Run: headless pygame with SDL's dummy video driver; simulated clock (each Clock.tick advances the game by its frame time, no real sleeping); random seed 0; keys injected as events and as key.get_pressed() state; mouse plan: one left click at the window centre at the start of phase 2, then a move to the lower-right quarter at the start of phase 3.
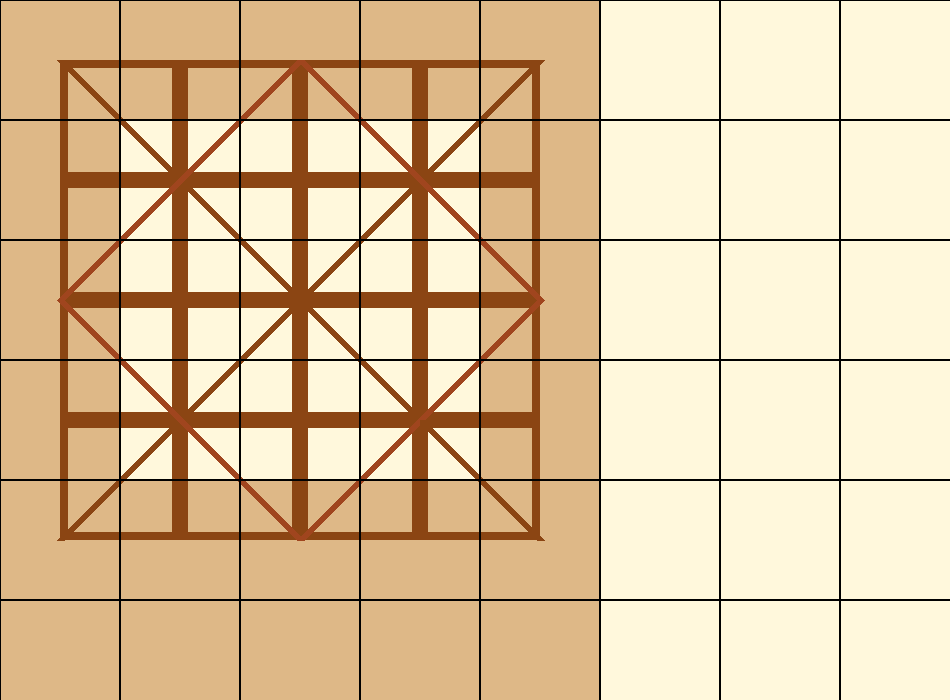
Frame 1 of 4 · flips 1–60 · no input
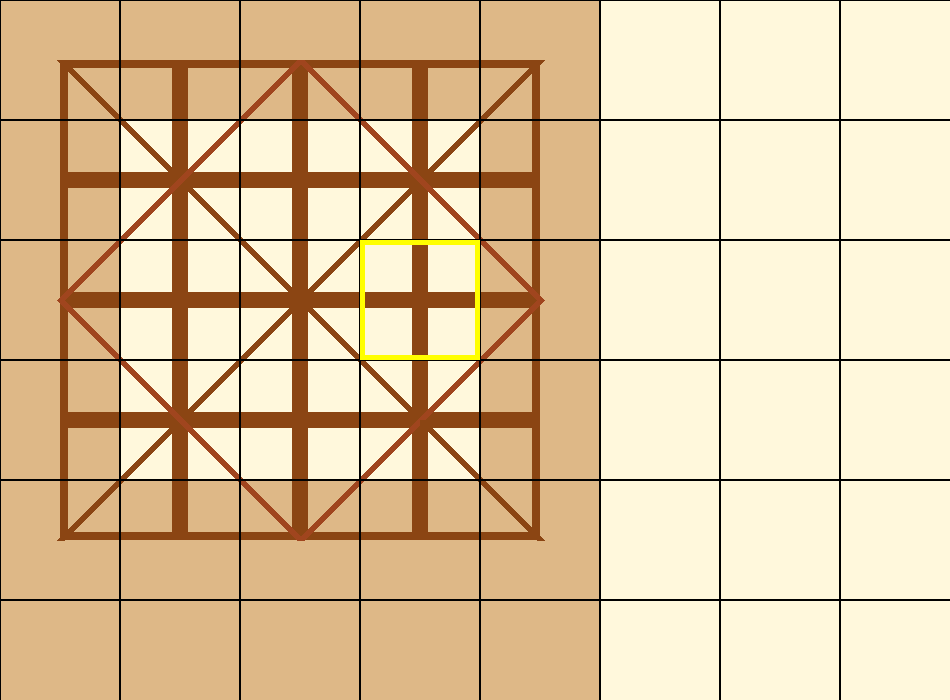
Frame 2 of 4 · flips 61–180 · clicked the window centre · tapped SPACE, RETURN · held RIGHT (→), D
Frame 3 of 4 · flips 181–300 · moved the mouse to the lower-right quarter · held DOWN (↓), S · screen unchanged from frame 2, image omitted
Frame 4 of 4 · flips 301–420 · held LEFT (←), A, UP (↑), W · screen unchanged from frame 3, image omitted

The pygame program that drew these frames:


import pygame
 
# Define some colors
BLACK = (0, 0, 0)
BWHITE = (255,248,220)

WHITE = (255, 255, 255)
GREEN = (0, 255, 0)
RED = (255, 0, 0)
BLUE = (0, 0, 255)
GREEN = (0, 255, 0)
CYAN = (0, 255, 255)
BROWN = (139,69,19)
TWOBROWN = (160,69,30)
LBROWN = (222,184,135)
GREY = (170, 170, 170)
DKGREY = (85, 85, 85)
YELLOW = (255, 255, 0)
MAGENTA = (255, 0, 255)

      
# This sets the WIDTH and HEIGHT of each grid location
WIDTH = 120
HEIGHT = 120
DIM = 4  # spaces in a row/col
GRID = 120  # for drawing
dimm2=6
grid = []

 
# This sets the margin between each cell
MARGIN = 5
class Board:
    def __init__(self, dim,dimm2,grid):
        self.dim = dim
        self.dimm2 = dimm2
        self.grid = grid        
        self.reset()
    

    def reset(self):
        self.select = []
        self.turn = 'r'
        self.preventDeselect = False
       

    def processMouse(self, mx, my):
        """ mouse is in grid coordinates """
        #nothing is selected, find a piece to select
        if len(self.select) == 0:
            #if self.grid[my][mx].lower() == self.turn:
            self.select = [mx, my]
            print(self.select)

        #There is a selected piece, deselect?
        elif mx == self.select[0] and my == self.select[1] and \
                not self.preventDeselect:
            self.select = []

        #else:
    def draw(self, screen):
        for row in range(5):
            for column in range(1):
                pygame.draw.rect(screen,LBROWN,[(WIDTH)*column,(HEIGHT)*row,WIDTH,HEIGHT])
        for row in range(1):
            for column in range(5):
                pygame.draw.rect(screen,LBROWN,[(WIDTH)*column,(HEIGHT)*row,WIDTH,HEIGHT])

        for row in range(5):
            for column in range(4,5):
                pygame.draw.rect(screen,LBROWN,[(WIDTH)*column,(HEIGHT)*row,WIDTH,HEIGHT])
        for row in range(4,7):
            for column in range(5):
                pygame.draw.rect(screen,LBROWN,[(WIDTH)*column,(HEIGHT)*row,WIDTH,HEIGHT])
        for row in range(1,5):
            for column in range(1,5):
                color = BROWN
                #if grid[row][column] == 1:
                    #color = GREEN
                pygame.draw.line(screen, BROWN, [60, 60], [540,540], 8)
                pygame.draw.line(screen, BROWN, [60, 540], [540,60], 8)
                pygame.draw.line(screen, TWOBROWN, [300, 540], [540,300], 8)
                pygame.draw.line(screen, TWOBROWN, [60, 300], [300,540], 8)
                pygame.draw.line(screen, TWOBROWN, [300, 60], [540,300], 8)
                pygame.draw.line(screen, TWOBROWN, [60, 300], [300,60], 8)
                        
                pygame.draw.rect(screen,color,[((WIDTH)*column-60),((HEIGHT)*row-60),WIDTH,HEIGHT],8)
        for row in range(7):
            for column in range(8):
                pygame.draw.rect(screen,BLACK,[(WIDTH)*column,(HEIGHT)*row,WIDTH,HEIGHT],1)
        if len(self.select) > 0:
            sx = self.select[0]*GRID
            sy = self.select[1]*GRID
            pygame.draw.rect(screen, YELLOW, [sy, sx, GRID, GRID], 5)


                

        

def main():            
    # Create a 2 dimensional array. A two dimensional
    # array is simply a list of lists.
    
    for row in range(10):
        # Add an empty array that will hold each cell
        # in this row
        grid.append([])
        for column in range(10):
            grid[row].append(0)  # Append a cell
     
    # Set row 1, cell 5 to one. (Remember rows and
    # column numbers start at zero.)
    grid[1][5] = 1
    pygame.init()                   # Initialize pygame   
    WINDOW_SIZE = [950, 700]        # Set the HEIGHT and WIDTH of the screen
    screen = pygame.display.set_mode(WINDOW_SIZE)
    pygame.display.set_caption("Bagh-Chal Board Game")
     
    done = False                   # Loop until the user clicks the close button.
    clock = pygame.time.Clock()    # Used to manage how fast the screen updates
    board = Board(DIM,dimm2,grid)
    #-------- Main Program Loop -----------
    while not done:
        for event in pygame.event.get():   # User did something
            if event.type == pygame.QUIT:  # If user clicked close
                done = True        # Flag that we are done so we exit this loop
            elif event.type == pygame.MOUSEBUTTONDOWN:
                                   # User clicks the mouse. Get the position
                pos = pygame.mouse.get_pos()
                # Change the x/y screen coordinates to grid coordinates
                column = pos[0] // (WIDTH + MARGIN)
                row = pos[1] // (HEIGHT + MARGIN)
                board.processMouse(row, column)
                # Set that location to one
                grid[row][column] = 1
                print("Click ", pos, "Grid coordinates: ", row, column)
            
        screen.fill(BWHITE)       # Set the screen background 
        board.draw(screen)        #Drawing code for Draw the grid
        clock.tick(60)            # Limit to 60 frames per second
     
        # Go ahead and update the screen with what we've drawn.
        pygame.display.flip()
     
    # Be IDLE friendly. If you forget this line, the program will 'hang' on exit
    pygame.quit()



if __name__ == '__main__':
    main()
